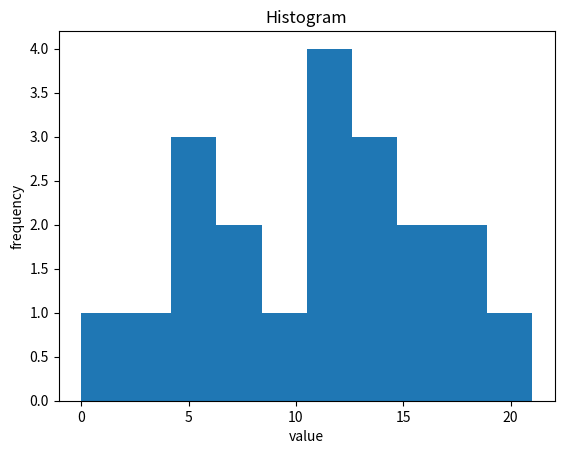

Reproduce this figure in Python.
#ヒストグラムを描く
import matplotlib.pyplot as plt   #matplotlib.pyplotをインポートします。

data = [8, 17, 0, 11, 6,
        21, 16, 6, 17, 11,
        7, 9, 6, 13, 12, 
        16, 3, 14, 13, 12]

plt.title("Histogram")    #グラフのタイトルをつけます。

plt.xlabel("value")     #x軸にラベルを付けます。
plt.ylabel("frequency") #y軸にラベルを付けます。

plt.hist(data)     #ヒストグラムを作成します。
plt.show()         #ヒストグラムを表示します。